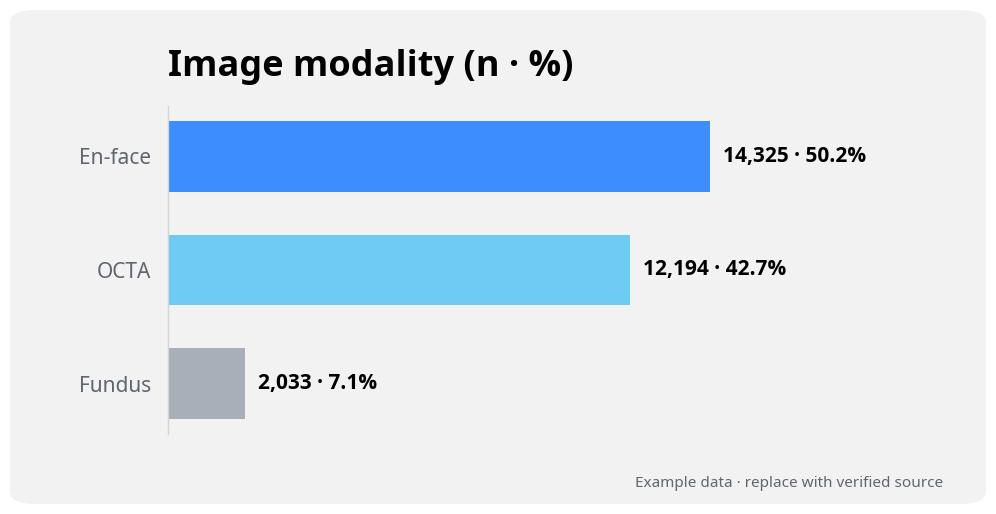

This figure's Python source:
#!/usr/bin/env python3
"""Optional Matplotlib translation example for the Clinical Data Chart Style.

This is an example, not the required rendering implementation. The authoritative
cross-tool rules and tokens live in references/style-guide.md.
"""

from __future__ import annotations

import argparse
from pathlib import Path

import matplotlib.pyplot as plt
from matplotlib.patches import FancyBboxPatch


VI = {
    "canvas": "#FFFFFF",
    "card": "#F2F2F2",
    "primary": "#3D8DFF",
    "secondary": "#6DCBF4",
    "light": "#BFE8FA",
    "neutral": "#A8AFB8",
    "baseline": "#D4D4D4",
    "text": "#000000",
    "muted": "#5F6670",
}


def configure_typography() -> None:
    plt.rcParams.update(
        {
            "font.family": "sans-serif",
            "font.sans-serif": [
                "Helvetica Neue",
                "Helvetica",
                "Arial",
                "Noto Sans",
                "DejaVu Sans",
            ],
            "font.size": 15,
            "axes.titleweight": "bold",
            "axes.titlesize": 26,
            "svg.fonttype": "none",
        }
    )


def count_share_label(value: int, total: int) -> str:
    return f"{value:,} · {value / total:.1%}"


def build_example(output: Path) -> None:
    configure_typography()

    labels = ["En-face", "OCTA", "Fundus"]
    values = [14325, 12194, 2033]
    colors = [VI["primary"], VI["secondary"], VI["neutral"]]
    total = sum(values)

    fig, ax = plt.subplots(figsize=(10, 5.2), dpi=120)
    fig.patch.set_facecolor(VI["canvas"])
    card = FancyBboxPatch(
        (0.012, 0.025),
        0.976,
        0.95,
        boxstyle="round,pad=0.0,rounding_size=0.025",
        transform=fig.transFigure,
        facecolor=VI["card"],
        edgecolor="none",
        zorder=-10,
    )
    fig.add_artist(card)
    ax.set_facecolor("none")

    bars = ax.barh(labels, values, color=colors, height=0.62)
    ax.invert_yaxis()
    ax.set_title("Image modality (n · %)", loc="left", color=VI["text"], pad=22)

    for bar, value in zip(bars, values):
        ax.text(
            value + total * 0.012,
            bar.get_y() + bar.get_height() / 2,
            count_share_label(value, total),
            va="center",
            ha="left",
            fontsize=15,
            fontweight="bold",
            color=VI["text"],
        )

    ax.set_xlim(0, max(values) * 1.42)
    ax.tick_params(axis="y", length=0, colors=VI["muted"], labelsize=15, pad=12)
    ax.tick_params(axis="x", bottom=False, labelbottom=False)
    for spine in ("top", "right", "bottom"):
        ax.spines[spine].set_visible(False)
    ax.spines["left"].set_color(VI["baseline"])
    ax.spines["left"].set_linewidth(1.0)
    ax.grid(False)

    fig.text(
        0.945,
        0.065,
        "Example data · replace with verified source",
        ha="right",
        va="center",
        fontsize=11,
        color=VI["muted"],
    )
    fig.subplots_adjust(left=0.17, right=0.94, top=0.79, bottom=0.16)

    output.parent.mkdir(parents=True, exist_ok=True)
    fig.savefig(output, bbox_inches="tight", facecolor=fig.get_facecolor())
    plt.close(fig)
    print(f"Wrote {output}")


def main() -> int:
    parser = argparse.ArgumentParser(description=__doc__)
    parser.add_argument(
        "--output", default="matplotlib_vi_example.svg", help="SVG or PNG output path"
    )
    args = parser.parse_args()
    build_example(Path(args.output))
    return 0


if __name__ == "__main__":
    raise SystemExit(main())
